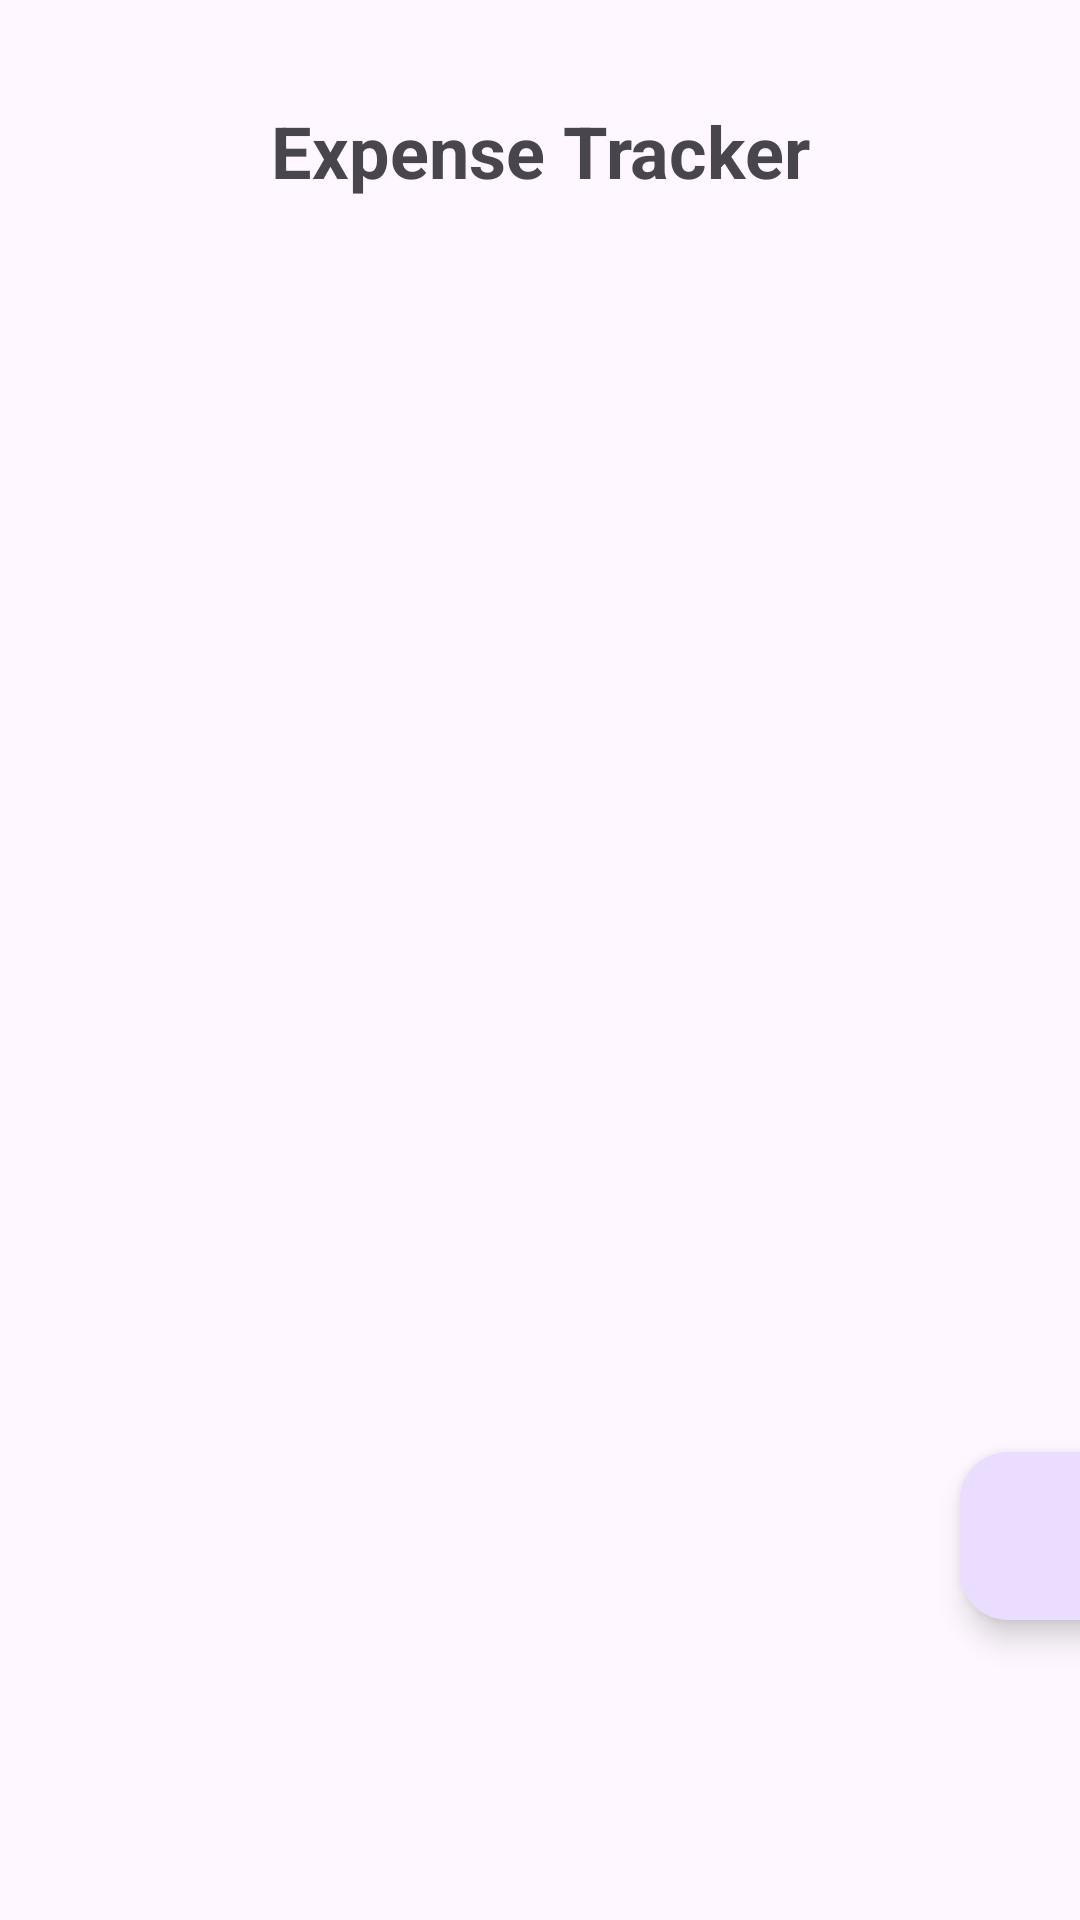

Reconstruct the res/layout file that produces this screen, plus the resources it refers to.
<!-- AndroidManifest.xml: application theme Theme.BudgetingApps -->
<!-- res/layout/fragment_expense_tracker.xml -->
<?xml version="1.0" encoding="utf-8"?>
<LinearLayout xmlns:android="http://schemas.android.com/apk/res/android"
    xmlns:app="http://schemas.android.com/apk/res-auto"
    xmlns:tools="http://schemas.android.com/tools"
    android:orientation="vertical"
    android:layout_width="match_parent"
    android:layout_height="match_parent"
    android:gravity="center">

    <androidx.constraintlayout.widget.ConstraintLayout
        android:layout_width="match_parent"
        android:layout_height="match_parent">

        <androidx.recyclerview.widget.RecyclerView
            android:id="@+id/recExpense"
            android:layout_width="match_parent"
            android:layout_height="match_parent"
            android:layout_marginTop="100dp"
            android:layout_marginBottom="100dp"
            app:layout_constraintBottom_toBottomOf="parent"
            app:layout_constraintEnd_toEndOf="parent"
            app:layout_constraintStart_toStartOf="parent"
            app:layout_constraintTop_toTopOf="parent">

        </androidx.recyclerview.widget.RecyclerView>

        <com.google.android.material.floatingactionbutton.FloatingActionButton
            android:id="@+id/fabAdd"
            android:layout_width="wrap_content"
            android:layout_height="wrap_content"
            android:layout_marginStart="320dp"
            android:clickable="true"
            app:layout_constraintBottom_toBottomOf="@+id/recExpense"
            app:layout_constraintStart_toStartOf="parent"
            app:srcCompat="@drawable/ic_add" />

        <TextView
            android:id="@+id/txtExpenseTracker"
            android:layout_width="wrap_content"
            android:layout_height="wrap_content"
            android:text="Expense Tracker"
            android:textAlignment="center"
            android:textSize="24sp"
            android:textStyle="bold"
            app:layout_constraintBottom_toTopOf="@+id/recExpense"
            app:layout_constraintEnd_toEndOf="parent"
            app:layout_constraintStart_toStartOf="parent"
            app:layout_constraintTop_toTopOf="parent" />
    </androidx.constraintlayout.widget.ConstraintLayout>

</LinearLayout>
<!-- resources referenced by this layout -->
<resources>
  <style name="Theme.BudgetingApps" parent="Base.Theme.BudgetingApps" />
  <style name="Base.Theme.BudgetingApps" parent="Theme.Material3.DayNight">
          
          
          <item name="windowActionBar">false</item>
          <item name="windowNoTitle">true</item>
      </style>
</resources>
